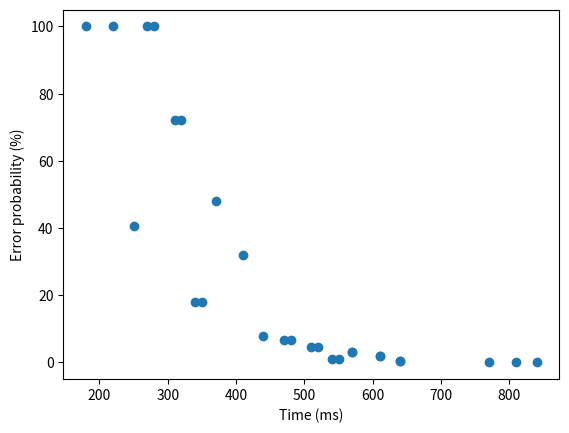

The matplotlib source for this figure:
import matplotlib.pyplot as plt

def start(type = "middle"):
    if type == "middle":
        runtimeMS = 0
    elif type == "fast":
        runtimeMS = 0
    elif type == "slow":
        runtimeMS = 0
    return runtimeMS

def perceptualstep(type = "middle"):
    if type == "middle":
        runtimeMS = 100
    elif type == "fast":
        runtimeMS = 50
    elif type == "slow":
        runtimeMS = 200
    return runtimeMS

def cognitivestep(type = "middle"):
    if type == "middle":
        runtimeMS = 70
    elif type == "fast":
        runtimeMS = 25
    elif type == "slow":
        runtimeMS = 170
    return runtimeMS

def motorstep(type = "middle"):
    if type == "middle":
        runtimeMS = 70
    elif type == "fast":
        runtimeMS = 30
    elif type == "slow":
        runtimeMS = 100
    return runtimeMS

def example1():
    runtimeMSstart = start()
    runtimeMSperceptualstept = perceptualstep()
    runtimeMScognitivestep = cognitivestep()
    runtimeMSmotorstep = motorstep()
    return runtimeMSstart + runtimeMSperceptualstept + runtimeMScognitivestep + runtimeMSmotorstep

def extremes(type):
    runtimeMSstart = start(type)
    runtimeMSperceptualstept = perceptualstep(type)
    runtimeMScognitivestep = cognitivestep(type)
    runtimeMSmotorstep = motorstep(type)
    return runtimeMSstart + runtimeMSperceptualstept + runtimeMScognitivestep + runtimeMSmotorstep

def example2(completeness = "extremes"):
    total_time = []
    if completeness == "extremes":
        total_time.append(extremes("fast"))
        total_time.append(extremes("middle"))
        total_time.append(extremes("slow"))
    elif completeness == "all":
        conditions = ["middle", "fast", "slow"]
        
        for condition in conditions:
            for condition2 in conditions:
                for condition3 in conditions:
                    totaltime = perceptualstep(condition) + cognitivestep(condition2) + motorstep(condition3)
                    total_time.append(totaltime)
        plt.boxplot(total_time)
        plt.show()
    return total_time

def example3(tPtype = "middle", tCtype = "middle", tMtype = "middle"):
    totaltime = 0
    totaltime += perceptualstep(tPtype) * 2 + cognitivestep(tCtype) * 2 + motorstep(tMtype)
    return totaltime

def example3(tPtype = "middle", tCtype = "middle", tMtype = "middle"):
    totaltime = 0
    totaltime += perceptualstep(tPtype) * 2 + cognitivestep(tCtype) * 2 + motorstep(tMtype)
    return totaltime

def example4(tPtype = "middle", tCtype = "middle", tMtype = "middle"):
    timings = [40, 80, 110, 150, 210, 240]
    for timing in timings:
        totaltime = 0
        totaltime += perceptualstep(tPtype) 
        if timing > totaltime:
            totaltime = timing
        totaltime += perceptualstep(tPtype) + cognitivestep(tCtype) * 2 + motorstep(tMtype)
        print("Timing : " + str(timing) + " || Total time : " + str(totaltime))
    return totaltime

def example5():
    conditions = ["middle", "fast", "slow"]
    data = []
    for tPtype in conditions:
        for tCtype in conditions:
            for tMtype in conditions:
                error_probablility = 0.01
                if tPtype == "slow":
                    error_probablility *= 0.25 
                elif tPtype == "middle":
                    error_probablility *= 4
                elif tPtype == "fast":
                    error_probablility *= 9
                if tCtype == "slow":
                    error_probablility *= 0.25 
                elif tCtype == "middle":
                    error_probablility *= 4
                elif tCtype == "fast":
                    error_probablility *= 9
                if tMtype == "slow":
                    error_probablility *= 0.5
                elif tMtype == "middle":
                    error_probablility *= 2
                elif tMtype == "fast":
                    error_probablility *= 3

                totaltime = perceptualstep(tPtype) * 2 + cognitivestep(tCtype) * 2 + motorstep(tMtype)
                trial_time_error_probability = [totaltime, min(error_probablility*100, 100)]
                data.append(trial_time_error_probability)

    plt.scatter(x=[ x[0] for x in data], y = [y[1] for y in data] )
    plt.xlabel("Time (ms)")
    plt.ylabel("Error probability (%)")
    plt.show()

if __name__ == "__main__":
    # print(example1())
    # print(example2())
    # print(example2("all"))
    # print(example3("fast", "fast", "fast"))
    # print(example3("fast", "middle", "slow"))
    # example4("slow", "slow", "slow")
    example5()
    

    



    

